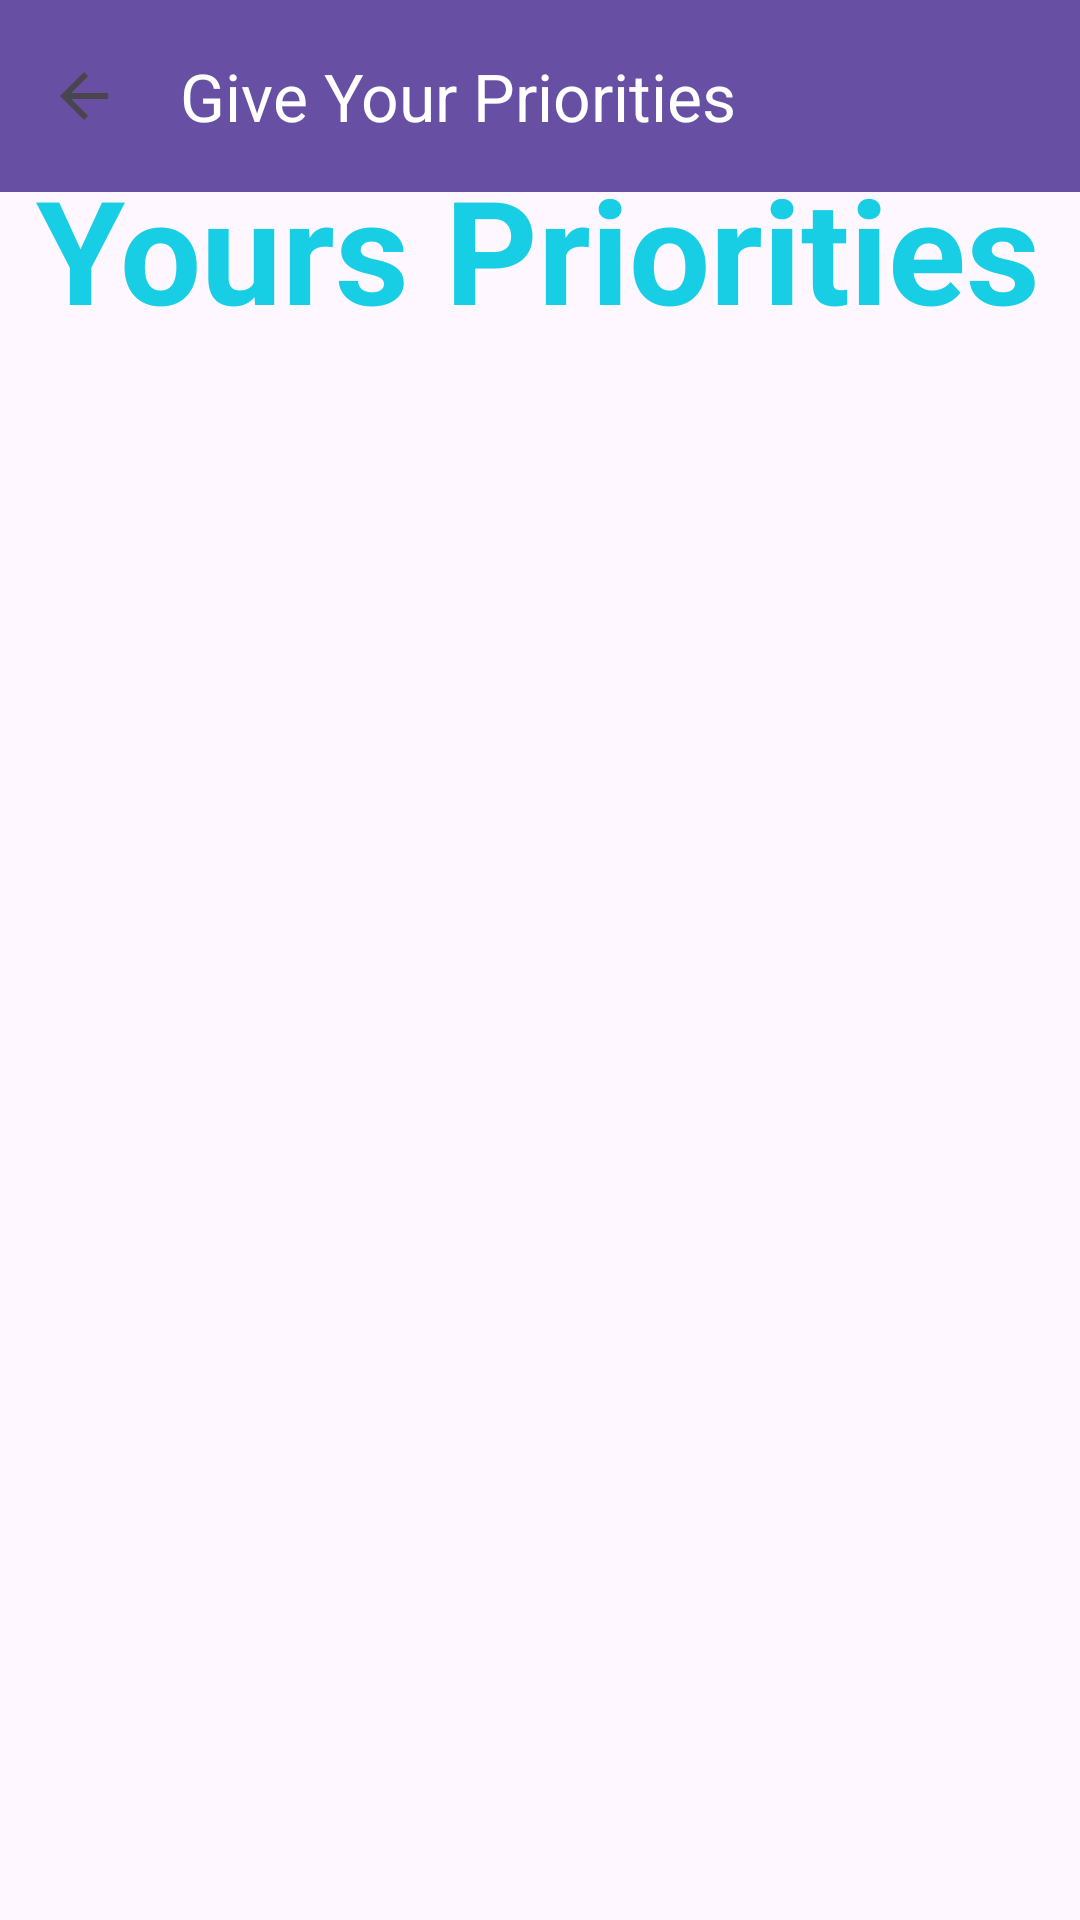

Produce the Android XML layout that renders to this screen, including the resource entries it uses.
<!-- AndroidManifest.xml: application theme Theme.DecisionMatrix -->
<!-- res/layout/activity_main_priority.xml -->
<?xml version="1.0" encoding="utf-8"?>
<androidx.constraintlayout.widget.ConstraintLayout xmlns:android="http://schemas.android.com/apk/res/android"
    xmlns:app="http://schemas.android.com/apk/res-auto"
    xmlns:tools="http://schemas.android.com/tools"
    android:layout_width="match_parent"
    android:layout_height="match_parent"
    tools:context=".MainPriority">

    <androidx.appcompat.widget.Toolbar
        android:id="@+id/toolbar4"
        android:layout_width="match_parent"
        android:layout_height="?attr/actionBarSize"
        android:background="?attr/colorPrimary"
        app:navigationIcon="?attr/homeAsUpIndicator"
        app:title="Give Your Priorities"
        app:titleTextColor="@android:color/white" />
    <TextView
        android:id="@+id/textView8"
        android:layout_width="370dp"
        android:layout_height="71dp"
        android:gravity="center"
        android:text="Yours Priorities"
        android:textColor="#18CEE5"
        android:textSize="48sp"
        android:textStyle="bold"
        app:layout_constraintBottom_toBottomOf="parent"
        app:layout_constraintEnd_toEndOf="parent"
        app:layout_constraintHorizontal_bias="0.609"
        app:layout_constraintStart_toStartOf="parent"
        app:layout_constraintTop_toTopOf="parent"
        app:layout_constraintVertical_bias="0.083" />

    <ScrollView
        android:layout_width="409dp"
        android:layout_height="603dp"
        app:layout_constraintBottom_toBottomOf="parent"
        app:layout_constraintEnd_toEndOf="parent"
        app:layout_constraintHorizontal_bias="0.5"
        app:layout_constraintStart_toStartOf="parent"
        app:layout_constraintTop_toBottomOf="@+id/textView8"
        app:layout_constraintVertical_bias="0.5">

        <LinearLayout
            android:id="@+id/main_layout"
            android:layout_width="match_parent"
            android:layout_height="wrap_content"
            android:orientation="vertical"
            android:padding="16dp"/>
    </ScrollView>
</androidx.constraintlayout.widget.ConstraintLayout>
<!-- resources referenced by this layout -->
<resources>
  <style name="Theme.DecisionMatrix" parent="Base.Theme.DecisionMatrix" />
  <style name="Base.Theme.DecisionMatrix" parent="Theme.Material3.DayNight.NoActionBar">
          
          
      </style>
</resources>
